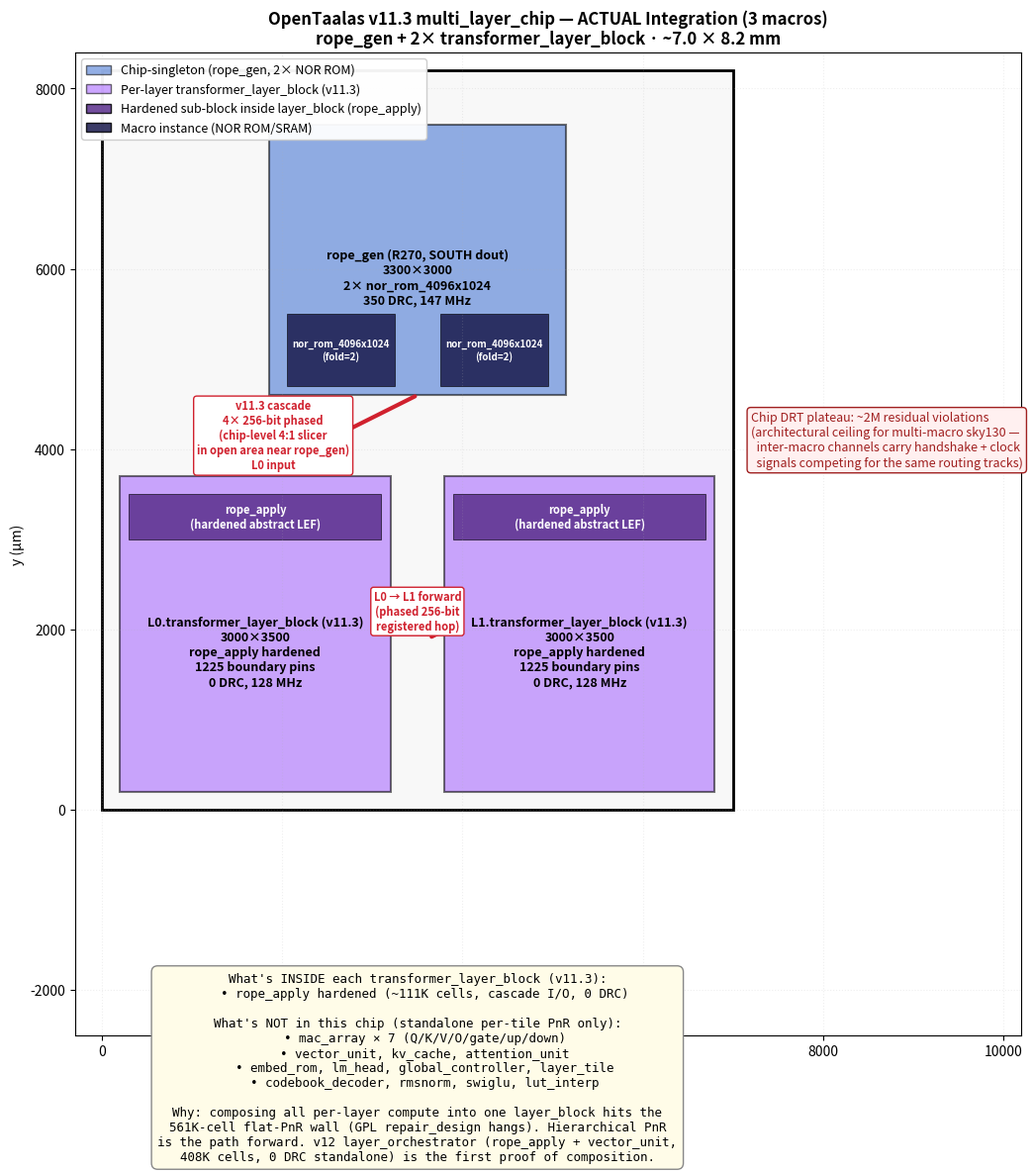

Here is the Python script that generated this plot: (Note: this script raises an exception after producing the figure.)
#!/usr/bin/env python3
"""Render the v11.3 multi_layer_chip floorplan — the ACTUAL integration.

What is hardened at chip level today (multi_layer_chip_wrapper.sv):
    1× rope_gen               (chip-singleton)
    2× transformer_layer_block (per layer; each wraps rope_apply only)
    + chip-level 4:1 phase slicer in glue logic

That's it. The mac_arrays, vector_unit, kv_cache, attention_unit etc. are
standalone per-tile PnR validations — they are NOT instantiated in
multi_layer_chip. Folding them into transformer_layer_block hits the
561K-cell flat-PnR wall (per `feedback_chip_routing_plateau.md`).

The figure draws the chip honestly and shows where the per-layer compute
would go in a future hierarchical-PnR-enabled integration.

Updated 2026-05-13 to reflect actual v11.3 RTL (was previously drawing
hypothetical per-layer mac/vector/kv tiles as if they were integrated).
"""
import os
import matplotlib.pyplot as plt
from matplotlib.patches import Rectangle


# Actual chip-level macros in multi_layer_chip_wrapper.sv (v11.3)
CHIP_MACROS = [
    # (name, w, h, color, label)
    ("rope_gen",    3300, 3000, "#3a6dd0",
        "rope_gen (R270, SOUTH dout)\n3300×3000\n2× nor_rom_4096x1024\n350 DRC, 147 MHz"),
    ("l0_block",    3000, 3500, "#a25dff",
        "L0.transformer_layer_block (v11.3)\n3000×3500\nrope_apply hardened\n1225 boundary pins\n0 DRC, 128 MHz"),
    ("l1_block",    3000, 3500, "#a25dff",
        "L1.transformer_layer_block (v11.3)\n3000×3500\nrope_apply hardened\n1225 boundary pins\n0 DRC, 128 MHz"),
]


def main():
    # Chip layout: rope_gen on top, 2 layer_blocks below side-by-side.
    # Channel margin between macros.
    ch = 300

    # Layer block placements (bottom band)
    l0_x, l0_y = 200, 200
    l1_x, l1_y = l0_x + 3000 + 600, 200

    # rope_gen placement (top band, centered above the two blocks)
    rg_x = (l0_x + l1_x + 3000) // 2 - 3300 // 2
    rg_y = l0_y + 3500 + ch + 600

    placements = {
        "rope_gen": (rg_x, rg_y),
        "l0_block": (l0_x, l0_y),
        "l1_block": (l1_x, l1_y),
    }

    chip_w = l1_x + 3000 + 200
    chip_h = rg_y + 3000 + 600

    fig, ax = plt.subplots(figsize=(13, 12))
    ax.add_patch(Rectangle((0, 0), chip_w, chip_h, linewidth=2,
                           edgecolor="black", facecolor="#f8f8f8"))

    # Draw each macro
    for name, w, h, color, label in CHIP_MACROS:
        x, y = placements[name]
        ax.add_patch(Rectangle((x, y), w, h, linewidth=1.5,
                               edgecolor="black", facecolor=color, alpha=0.55))
        # Indicate the inner macros (NOR ROM for rope_gen, abstract for layer_block)
        if name == "rope_gen":
            for i, mx in enumerate([x + 200, x + 1900]):
                ax.add_patch(Rectangle((mx, y + 100), 1200, 800,
                                       linewidth=0.5, edgecolor="black",
                                       facecolor="#1a1a4d", alpha=0.85))
                ax.text(mx + 600, y + 500, f"nor_rom_4096x1024\n(fold=2)",
                        ha="center", va="center", fontsize=7, color="white", weight="bold")
        elif "block" in name:
            # Show the abstract LEF status
            ax.add_patch(Rectangle((x + 100, y + h - 700), w - 200, 500,
                                   linewidth=0.5, edgecolor="black",
                                   facecolor="#5a2f8c", alpha=0.85))
            ax.text(x + w / 2, y + h - 450, "rope_apply\n(hardened abstract LEF)",
                    ha="center", va="center", fontsize=8, color="white", weight="bold")

        ax.text(x + w / 2, y + h / 2 - 200, label, ha="center", va="center",
                fontsize=9, color="black", weight="bold")

    # === Cascade arrows (v11.3 256-bit phased) ===
    # rope_gen SOUTH → L0.layer_block (cos/sin row, sliced 4:1 in chip glue)
    rg_south_x = rg_x + 3300 / 2
    rg_south_y = rg_y
    l0_north_x = l0_x + 3000 / 2
    l0_north_y = l0_y + 3500
    ax.annotate("",
                xy=(l0_north_x, l0_north_y),
                xytext=(rg_south_x, rg_south_y),
                arrowprops=dict(arrowstyle="->", color="#d0212e", lw=3))
    ax.text(rg_south_x - 1600, (rg_south_y + l0_north_y) / 2,
            "v11.3 cascade\n4× 256-bit phased\n(chip-level 4:1 slicer\nin open area near rope_gen)\nL0 input",
            ha="center", va="center", fontsize=8, color="#d0212e", weight="bold",
            bbox=dict(boxstyle="round,pad=0.3", facecolor="white", edgecolor="#d0212e"))

    # L0 → L1 forward cascade (registered pass-through)
    l0_east_x = l0_x + 3000
    l0_east_y = l0_y + 3500 / 2
    l1_west_x = l1_x
    l1_west_y = l1_y + 3500 / 2
    ax.annotate("",
                xy=(l1_west_x, l1_west_y),
                xytext=(l0_east_x, l0_east_y),
                arrowprops=dict(arrowstyle="->", color="#d0212e", lw=3))
    ax.text((l0_east_x + l1_west_x) / 2, (l0_east_y + l1_west_y) / 2 + 250,
            "L0 → L1 forward\n(phased 256-bit\nregistered hop)",
            ha="center", va="center", fontsize=8, color="#d0212e", weight="bold",
            bbox=dict(boxstyle="round,pad=0.25", facecolor="white", edgecolor="#d0212e"))

    # === Note: what's missing from this chip ===
    note_text = (
        "What's INSIDE each transformer_layer_block (v11.3):\n"
        "  • rope_apply hardened (~111K cells, cascade I/O, 0 DRC)\n"
        "\n"
        "What's NOT in this chip (standalone per-tile PnR only):\n"
        "  • mac_array × 7 (Q/K/V/O/gate/up/down)\n"
        "  • vector_unit, kv_cache, attention_unit\n"
        "  • embed_rom, lm_head, global_controller, layer_tile\n"
        "  • codebook_decoder, rmsnorm, swiglu, lut_interp\n"
        "\n"
        "Why: composing all per-layer compute into one layer_block hits the\n"
        "561K-cell flat-PnR wall (GPL repair_design hangs). Hierarchical PnR\n"
        "is the path forward. v12 layer_orchestrator (rope_apply + vector_unit,\n"
        "408K cells, 0 DRC standalone) is the first proof of composition."
    )
    ax.text(chip_w / 2, -1800, note_text,
            ha="center", va="top", fontsize=9, family="monospace",
            bbox=dict(boxstyle="round,pad=0.5", facecolor="#fffce8", edgecolor="#888"))

    # === Chip DRT plateau callout ===
    plateau_text = (
        "Chip DRT plateau: ~2M residual violations\n"
        "(architectural ceiling for multi-macro sky130 — \n"
        "  inter-macro channels carry handshake + clock\n"
        "  signals competing for the same routing tracks)"
    )
    ax.text(chip_w + 200, chip_h / 2, plateau_text,
            ha="left", va="center", fontsize=9, color="#a02020",
            bbox=dict(boxstyle="round,pad=0.3", facecolor="#fff0f0", edgecolor="#a02020"))

    # Title and axes
    ax.set_xlim(-300, chip_w + 3200)
    ax.set_ylim(-2500, chip_h + 200)
    ax.set_aspect("equal")
    ax.set_xlabel("x (µm)")
    ax.set_ylabel("y (µm)")
    title = ("OpenTaalas v11.3 multi_layer_chip — ACTUAL Integration (3 macros)\n"
             f"rope_gen + 2× transformer_layer_block · "
             f"~{chip_w/1000:.1f} × {chip_h/1000:.1f} mm")
    ax.set_title(title, fontsize=12, weight="bold")
    ax.grid(True, alpha=0.2, linestyle=":")

    legend_elems = [
        Rectangle((0,0), 1, 1, facecolor="#3a6dd0", alpha=0.55, edgecolor="black",
                  label="Chip-singleton (rope_gen, 2× NOR ROM)"),
        Rectangle((0,0), 1, 1, facecolor="#a25dff", alpha=0.55, edgecolor="black",
                  label="Per-layer transformer_layer_block (v11.3)"),
        Rectangle((0,0), 1, 1, facecolor="#5a2f8c", alpha=0.85, edgecolor="black",
                  label="Hardened sub-block inside layer_block (rope_apply)"),
        Rectangle((0,0), 1, 1, facecolor="#1a1a4d", alpha=0.85, edgecolor="black",
                  label="Macro instance (NOR ROM/SRAM)"),
    ]
    ax.legend(handles=legend_elems, loc="upper left", fontsize=9, framealpha=0.95)

    plt.tight_layout()
    out = "/home/mana/workspace/OpenTaalas/docs/images/multi_layer_floorplan.png"
    os.makedirs(os.path.dirname(out), exist_ok=True)
    plt.savefig(out, dpi=150, bbox_inches="tight")
    print(f"Wrote {out}")


if __name__ == "__main__":
    main()
